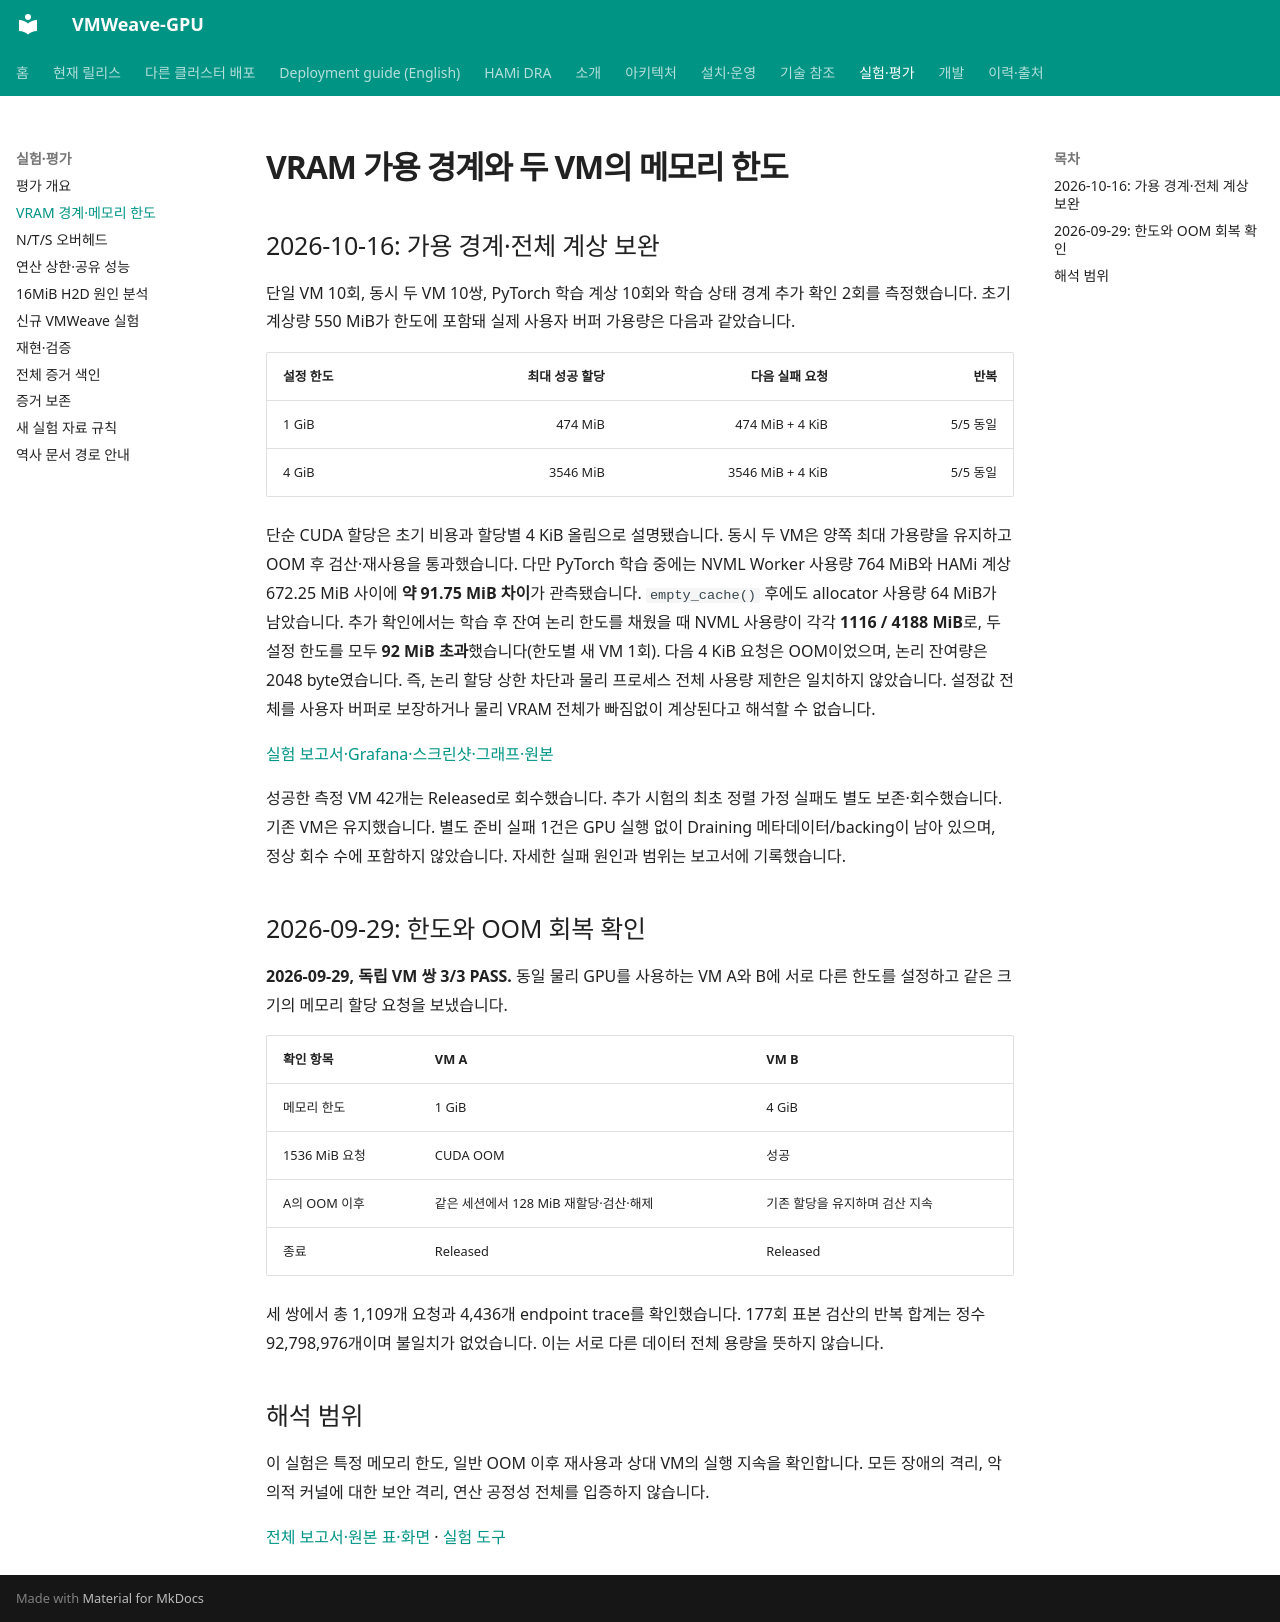

repository: WoogiBoogi1129/VMWeave-GPU · page: evaluation/memory/index.html · generator: mkdocs

# VRAM 가용 경계와 두 VM의 메모리 한도


## 2026-10-16: 가용 경계·전체 계상 보완

단일 VM 10회, 동시 두 VM 10쌍, PyTorch 학습 계상 10회와 학습 상태 경계 추가 확인 2회를 측정했습니다.
초기 계상량 550 MiB가 한도에 포함돼 실제 사용자 버퍼 가용량은 다음과 같았습니다.

| 설정 한도 | 최대 성공 할당 | 다음 실패 요청 | 반복 |
|---|---:|---:|---:|
| 1 GiB | 474 MiB | 474 MiB + 4 KiB | 5/5 동일 |
| 4 GiB | 3546 MiB | 3546 MiB + 4 KiB | 5/5 동일 |

단순 CUDA 할당은 초기 비용과 할당별 4 KiB 올림으로 설명됐습니다.
동시 두 VM은 양쪽 최대 가용량을 유지하고 OOM 후 검산·재사용을 통과했습니다.
다만 PyTorch 학습 중에는 NVML Worker 사용량 764 MiB와 HAMi 계상 672.25 MiB 사이에
**약 91.75 MiB 차이**가 관측됐습니다. `empty_cache()` 후에도 allocator 사용량 64 MiB가 남았습니다.
추가 확인에서는 학습 후 잔여 논리 한도를 채웠을 때 NVML 사용량이 각각 **1116 / 4188 MiB**로,
두 설정 한도를 모두 **92 MiB 초과**했습니다(한도별 새 VM 1회). 다음 4 KiB 요청은 OOM이었으며,
논리 잔여량은 2048 byte였습니다. 즉, 논리 할당 상한 차단과 물리 프로세스 전체 사용량 제한은 일치하지 않았습니다.
설정값 전체를 사용자 버퍼로 보장하거나 물리 VRAM 전체가 빠짐없이 계상된다고 해석할 수 없습니다.

[실험 보고서·Grafana·스크린샷·그래프·원본](../../experiments/vram-accounting/README.md)

성공한 측정 VM 42개는 Released로 회수했습니다. 추가 시험의 최초 정렬 가정 실패도 별도 보존·회수했습니다. 기존 VM은 유지했습니다.
별도 준비 실패 1건은 GPU 실행 없이 Draining 메타데이터/backing이 남아 있으며,
정상 회수 수에 포함하지 않았습니다. 자세한 실패 원인과 범위는 보고서에 기록했습니다.

## 2026-09-29: 한도와 OOM 회복 확인

**2026-09-29, 독립 VM 쌍 3/3 PASS.** 동일 물리 GPU를 사용하는 VM A와 B에
서로 다른 한도를 설정하고 같은 크기의 메모리 할당 요청을 보냈습니다.

| 확인 항목 | VM A | VM B |
|---|---|---|
| 메모리 한도 | 1 GiB | 4 GiB |
| 1536 MiB 요청 | CUDA OOM | 성공 |
| A의 OOM 이후 | 같은 세션에서 128 MiB 재할당·검산·해제 | 기존 할당을 유지하며 검산 지속 |
| 종료 | Released | Released |

세 쌍에서 총 1,109개 요청과 4,436개 endpoint trace를 확인했습니다.
177회 표본 검산의 반복 합계는 정수 92,798,976개이며 불일치가 없었습니다.
이는 서로 다른 데이터 전체 용량을 뜻하지 않습니다.

## 해석 범위

이 실험은 특정 메모리 한도, 일반 OOM 이후 재사용과 상대 VM의 실행 지속을 확인합니다.
모든 장애의 격리, 악의적 커널에 대한 보안 격리, 연산 공정성 전체를 입증하지 않습니다.

[전체 보고서·원본 표·화면](../../experiments/evidence/results/2026-09-29-stage3/README.md) ·
[실험 도구](../../experiments/evidence/run_stage3.py)
